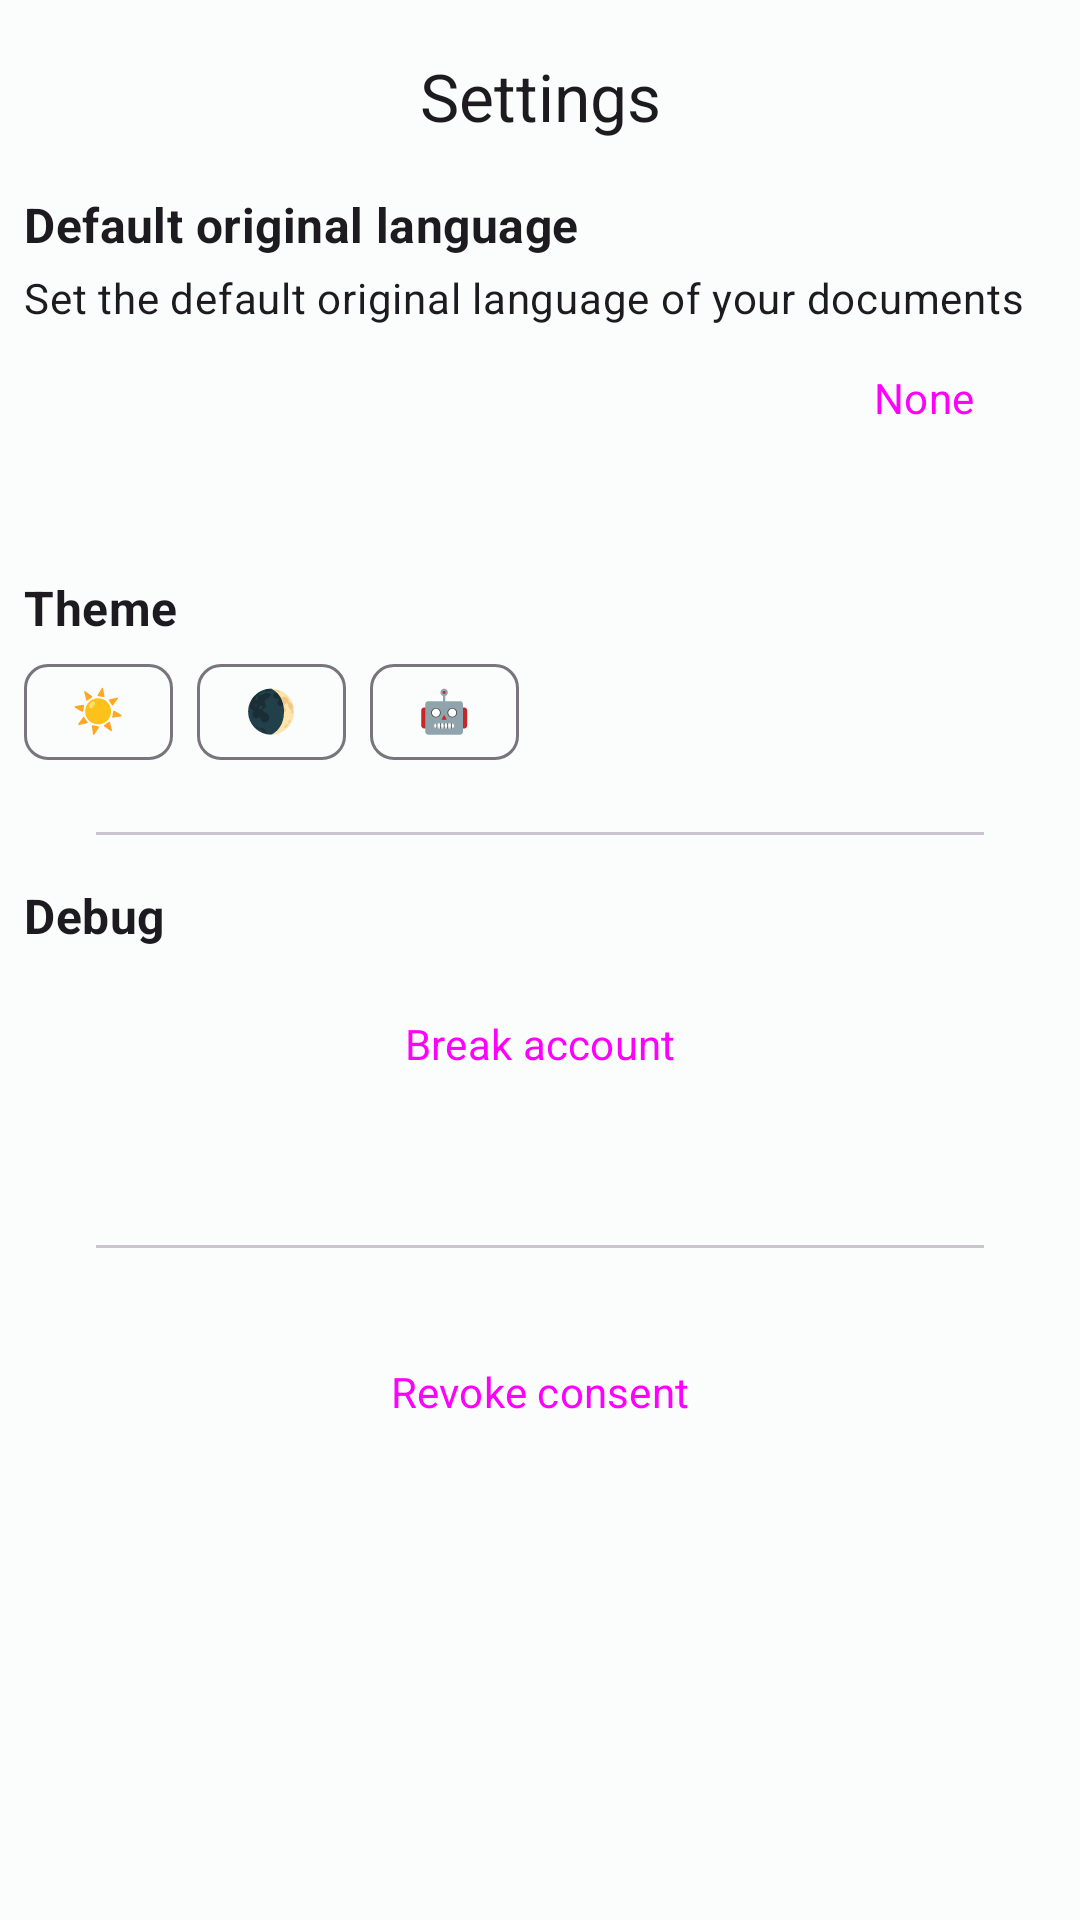

Write the Android layout XML for this screen, with the resource values it uses.
<!-- AndroidManifest.xml: application theme Theme.ETranslation -->
<!-- res/layout/controller_dashboard_settings.xml -->
<?xml version="1.0" encoding="utf-8"?>
<androidx.coordinatorlayout.widget.CoordinatorLayout xmlns:android="http://schemas.android.com/apk/res/android"
    xmlns:app="http://schemas.android.com/apk/res-auto"
    xmlns:tools="http://schemas.android.com/tools"
    android:id="@+id/coordinator"
    android:layout_width="match_parent"
    android:layout_height="match_parent">

    <com.google.android.material.appbar.AppBarLayout
        android:id="@+id/app_bar_layout"
        android:layout_width="match_parent"
        android:layout_height="wrap_content"
        app:liftOnScrollTargetViewId="@id/scroller">

        <com.google.android.material.appbar.MaterialToolbar
            android:id="@+id/top_app_bar"
            android:layout_width="match_parent"
            android:layout_height="?attr/actionBarSize"
            app:title="@string/controller_dashboard_settings_title"
            app:titleCentered="true" />
    </com.google.android.material.appbar.AppBarLayout>

    <androidx.core.widget.NestedScrollView
        android:id="@+id/scroller"
        android:layout_width="match_parent"
        android:layout_height="wrap_content"
        app:layout_behavior="@string/appbar_scrolling_view_behavior">

        <LinearLayout
            android:id="@+id/content"
            android:layout_width="match_parent"
            android:layout_height="wrap_content"
            android:orientation="vertical">

            <TextView
                style="?textAppearanceTitleMedium"
                android:layout_width="wrap_content"
                android:layout_height="wrap_content"
                android:layout_marginHorizontal="8dp"
                android:text="@string/controller_dashboard_settings_title_default_language"
                android:textStyle="bold" />

            <TextView
                style="?textAppearanceBodyMedium"
                android:layout_width="wrap_content"
                android:layout_height="wrap_content"
                android:layout_marginHorizontal="8dp"
                android:layout_marginTop="4dp"
                android:text="@string/controller_dashboard_settings_body_default_language" />

            <LinearLayout
                android:id="@+id/chip_group_parent"
                android:layout_width="match_parent"
                android:layout_height="wrap_content"
                android:orientation="horizontal">

                <com.google.android.material.chip.ChipGroup
                    android:id="@+id/chip_group"
                    android:layout_width="0dp"
                    android:layout_height="wrap_content"
                    android:layout_marginHorizontal="8dp"
                    android:layout_marginBottom="4dp"
                    android:layout_weight="1"
                    app:singleSelection="true" />

                <Button
                    android:id="@+id/clear_default_button"
                    style="@style/Widget.Material3.Button.TextButton"
                    android:layout_width="wrap_content"
                    android:layout_height="wrap_content"
                    android:layout_marginEnd="8dp"
                    android:text="@string/controller_dashboard_settings_button_clear_default_language" />
            </LinearLayout>

            <TextView
                android:id="@+id/device_locale_text_view"
                style="?textAppearanceBodyMedium"
                android:layout_width="wrap_content"
                android:layout_height="wrap_content"
                android:layout_marginHorizontal="8dp"
                tools:text="@string/controller_dashboard_settings_body_device_language" />

            <TextView
                style="?textAppearanceTitleMedium"
                android:layout_width="wrap_content"
                android:layout_height="wrap_content"
                android:layout_marginHorizontal="8dp"
                android:layout_marginTop="16dp"
                android:text="@string/controller_dashboard_settings_title_theme"
                android:textStyle="bold" />

            <LinearLayout
                android:layout_width="wrap_content"
                android:layout_height="wrap_content"
                android:orientation="horizontal">

                <com.google.android.material.chip.ChipGroup
                    android:id="@+id/night_mode_chip_group"
                    android:layout_width="match_parent"
                    android:layout_height="wrap_content"
                    android:layout_marginHorizontal="8dp"
                    app:selectionRequired="true"
                    app:singleSelection="true">

                    <com.google.android.material.chip.Chip
                        android:id="@+id/chip_day_theme"
                        style="@style/Widget.Material3.Chip.Filter"
                        android:layout_width="wrap_content"
                        android:layout_height="wrap_content"
                        android:text="@string/controller_dashboard_settings_icon_theme_day"
                        app:checkedIconEnabled="false" />

                    <com.google.android.material.chip.Chip
                        android:id="@+id/chip_night_theme"
                        style="@style/Widget.Material3.Chip.Filter"
                        android:layout_width="wrap_content"
                        android:layout_height="wrap_content"
                        android:text="@string/controller_dashboard_settings_icon_theme_night"
                        app:checkedIconEnabled="false" />

                    <com.google.android.material.chip.Chip
                        android:id="@+id/chip_system_theme"
                        style="@style/Widget.Material3.Chip.Filter"
                        android:layout_width="wrap_content"
                        android:layout_height="wrap_content"
                        android:text="@string/controller_dashboard_settings_icon_theme_follow_system"
                        app:checkedIconEnabled="false" />
                </com.google.android.material.chip.ChipGroup>

                <TextView
                    android:id="@+id/theme_text_view"
                    style="?textAppearanceBodyMedium"
                    android:layout_width="wrap_content"
                    android:layout_height="wrap_content"
                    android:layout_gravity="center_vertical"
                    android:layout_marginStart="4dp"
                    tools:text="Follow system" />
            </LinearLayout>

            <com.google.android.material.divider.MaterialDivider
                android:id="@+id/debug_divider"
                android:layout_width="match_parent"
                android:layout_height="wrap_content"
                android:layout_marginHorizontal="32dp"
                android:layout_marginVertical="16dp" />

            <TextView
                android:id="@+id/debug_title"
                style="?textAppearanceTitleMedium"
                android:layout_width="wrap_content"
                android:layout_height="wrap_content"
                android:layout_marginHorizontal="8dp"
                android:text="@string/controller_dashboard_settings_section_title_debug"
                android:textStyle="bold" />

            <Button
                android:id="@+id/break_account_button"
                style="?materialButtonOutlinedStyle"
                android:layout_width="match_parent"
                android:layout_height="wrap_content"
                android:layout_marginHorizontal="8dp"
                android:layout_marginTop="8dp"
                android:text="@string/controller_dashboard_settings_button_break_account" />

            <TextView
                android:id="@+id/d4l_id"
                style="?textAppearanceBodyMedium"
                android:layout_width="match_parent"
                android:layout_height="wrap_content"
                android:layout_marginHorizontal="16dp"
                android:layout_marginTop="8dp"
                android:gravity="center_horizontal"
                tools:text="123abc" />

            <com.google.android.material.divider.MaterialDivider
                android:layout_width="match_parent"
                android:layout_height="wrap_content"
                android:layout_marginHorizontal="32dp"
                android:layout_marginVertical="16dp" />

            <Button
                android:id="@+id/logout_button"
                style="@style/Widget.Material3.Button.TonalButton"
                android:layout_width="match_parent"
                android:layout_height="wrap_content"
                android:layout_marginHorizontal="8dp"
                android:layout_marginVertical="8dp"
                android:text="@string/controller_dashboard_settings_button_log_out" />
        </LinearLayout>
    </androidx.core.widget.NestedScrollView>
</androidx.coordinatorlayout.widget.CoordinatorLayout>
<!-- resources referenced by this layout -->
<resources>
  <string name="controller_dashboard_settings_body_default_language">Set the default original language of your documents</string>
  <string name="controller_dashboard_settings_body_device_language">Device language is %1$s</string>
  <string name="controller_dashboard_settings_button_break_account" translatable="false">Break account</string>
  <string name="controller_dashboard_settings_button_clear_default_language">None</string>
  <string name="controller_dashboard_settings_button_log_out">Revoke consent</string>
  <string name="controller_dashboard_settings_icon_theme_day" translatable="false">☀</string>
  <string name="controller_dashboard_settings_icon_theme_follow_system" translatable="false">🤖</string>
  <string name="controller_dashboard_settings_icon_theme_night" translatable="false">🌒</string>
  <string name="controller_dashboard_settings_section_title_debug" translatable="false">Debug</string>
  <string name="controller_dashboard_settings_title">Settings</string>
  <string name="controller_dashboard_settings_title_default_language">Default original language</string>
  <string name="controller_dashboard_settings_title_theme">Theme</string>
  <color name="md_theme_light_primary">#006973</color>
  <color name="md_theme_light_onPrimary">#FFFFFF</color>
  <color name="md_theme_light_primaryContainer">#85F3FF</color>
  <color name="md_theme_light_onPrimaryContainer">#001F23</color>
  <color name="md_theme_light_secondary">#934B00</color>
  <color name="md_theme_light_onSecondary">#FFFFFF</color>
  <color name="md_theme_light_secondaryContainer">#FFDCC2</color>
  <color name="md_theme_light_onSecondaryContainer">#301400</color>
  <color name="md_theme_light_tertiary">#006495</color>
  <color name="md_theme_light_onTertiary">#FFFFFF</color>
  <color name="md_theme_light_tertiaryContainer">#C8E6FF</color>
  <color name="md_theme_light_onTertiaryContainer">#001E31</color>
  <color name="md_theme_light_error">#B3261E</color>
  <color name="md_theme_light_errorContainer">#F9DEDC</color>
  <color name="md_theme_light_onError">#FFFFFF</color>
  <color name="md_theme_light_onErrorContainer">#410E0B</color>
  <color name="md_theme_light_background">#FBFDFD</color>
  <color name="md_theme_light_onBackground">#191C1D</color>
  <color name="md_theme_light_surface">#FBFDFD</color>
  <color name="md_theme_light_onSurface">#191C1D</color>
  <color name="md_theme_light_surfaceVariant">#E7E0EC</color>
  <color name="md_theme_light_onSurfaceVariant">#49454F</color>
  <color name="md_theme_light_outline">#79747E</color>
  <color name="md_theme_light_inverseOnSurface">#EFF1F1</color>
  <color name="md_theme_light_inverseSurface">#2D3132</color>
  <color name="md_theme_light_primaryInverse">#4ED8E8</color>
  <style name="TextAppearance.ETranslation.TitleLarge" parent="TextAppearance.Material3.TitleLarge">
          <item name="fontFamily">@font/lato</item>
      </style>
  <style name="TextAppearance.ETranslation.TitleSmall" parent="TextAppearance.Material3.TitleSmall">
          <item name="fontFamily">@font/lato</item>
      </style>
  <style name="TextAppearance.ETranslation.BodyLarge" parent="TextAppearance.Material3.BodyLarge">
          <item name="fontFamily">@font/lato</item>
      </style>
  <style name="TextAppearance.ETranslation.BodyMedium" parent="TextAppearance.Material3.BodyMedium">
          <item name="fontFamily">@font/lato</item>
      </style>
  <style name="TextAppearance.ETranslation.BodySmall" parent="TextAppearance.Material3.BodySmall">
          <item name="fontFamily">@font/lato</item>
      </style>
  <style name="TextAppearance.ETranslation.LabelLarge" parent="TextAppearance.Material3.LabelLarge">
          <item name="fontFamily">@font/lato</item>
      </style>
  <style name="TextAppearance.ETranslation.LabelSmall" parent="TextAppearance.Material3.LabelSmall">
          <item name="fontFamily">@font/lato</item>
      </style>
</resources>
